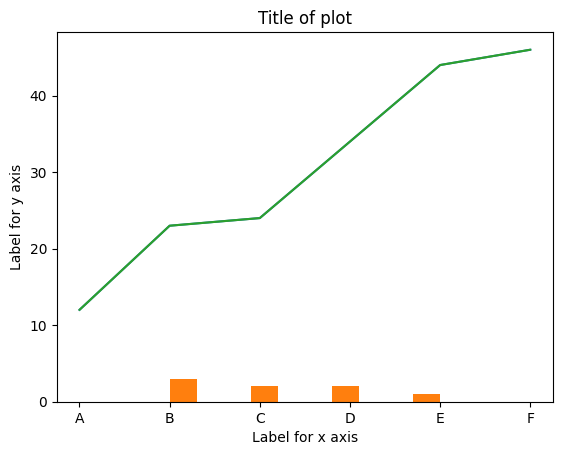

This figure's Python source:

import matplotlib.pyplot as plt
import seaborn as sns



y_values = [34, 44, 23, 46, 12, 24]
y_values.sort()

x_values = ['A', 'B', 'C', 'D', 'E', 'F']

# Plot a graph
plt.plot(x_values, y_values)

# Display the graph
plt.show()

data = [1, 2, 1, 3, 3, 1, 4, 2]
# For iPython notebook only
# %matplotlib inline
plt.xlabel("Label for x axis")
plt.ylabel("Label for y axis")
plt.title("Title of plot")

plt.hist(data)

# Seaborn for plotting and styling
sns.set(style='whitegrid')
sns.lineplot(x=x_values, y=y_values)

plt.show()